The GitHub repository Raja-Lakshmanan/ElectronicComponentClassifier contains a labelled image folder "cleaned_dataset" with 10 categories: capacitor, diode, fuse, inductor, integrated circuit, LED, potentiometer, push button, resistor, transistor. Examples follow, each with its label.

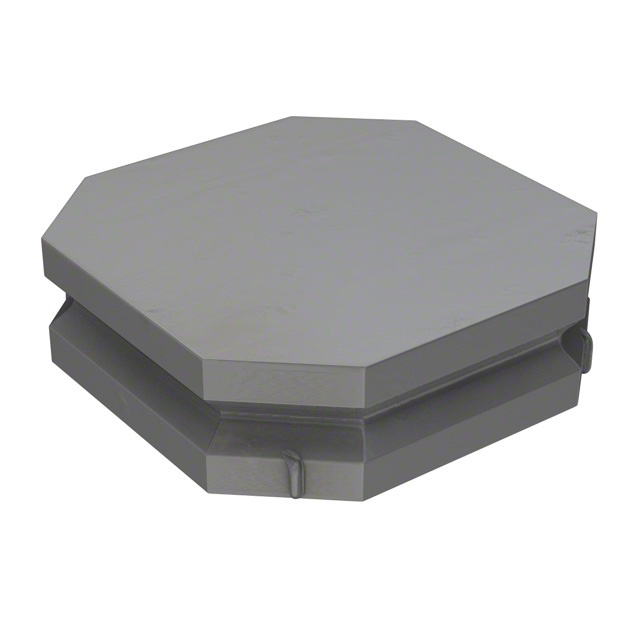
Label: inductor

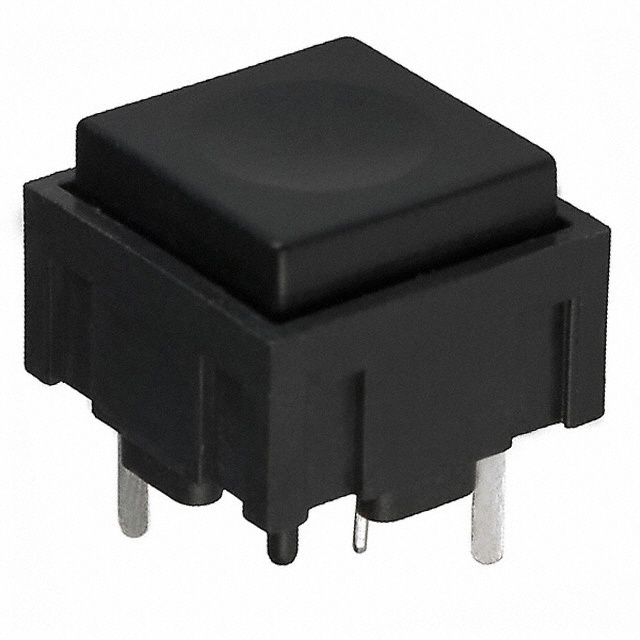
Label: push button

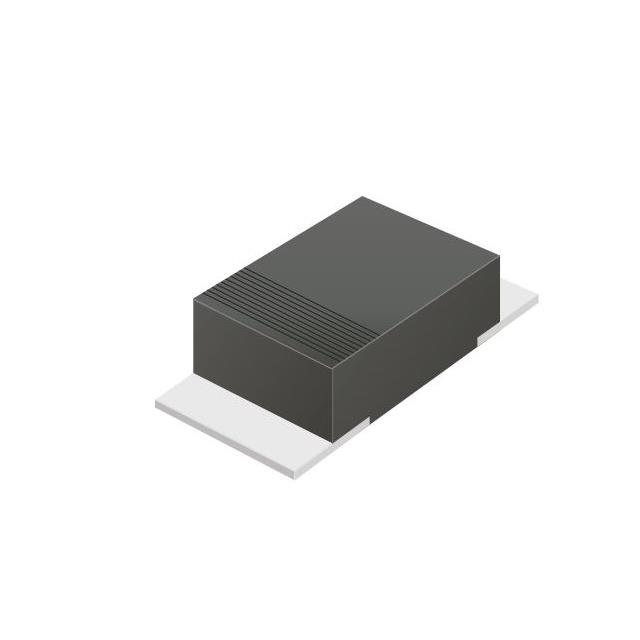
Label: diode

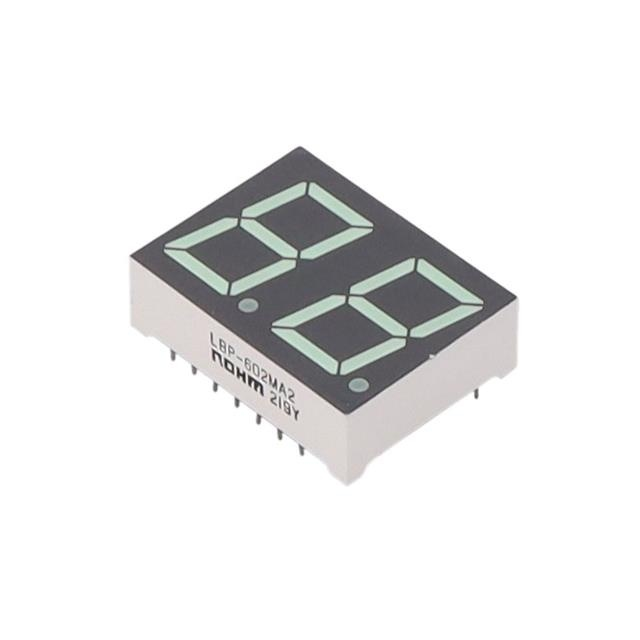
Label: LED

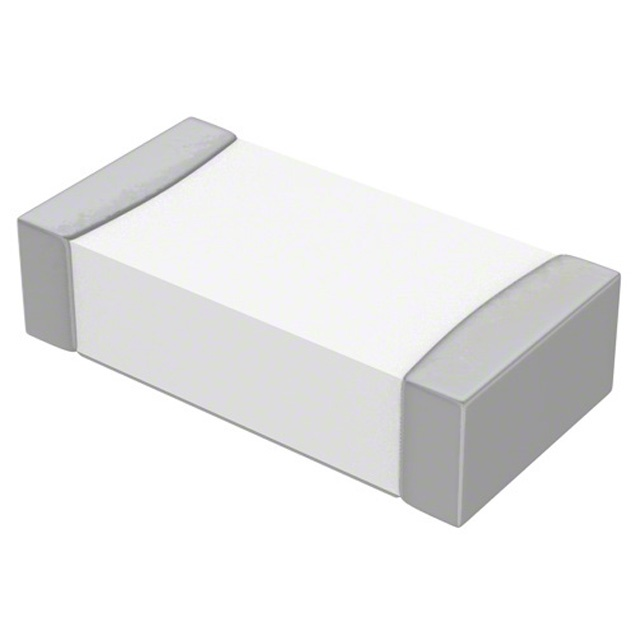
Label: fuse

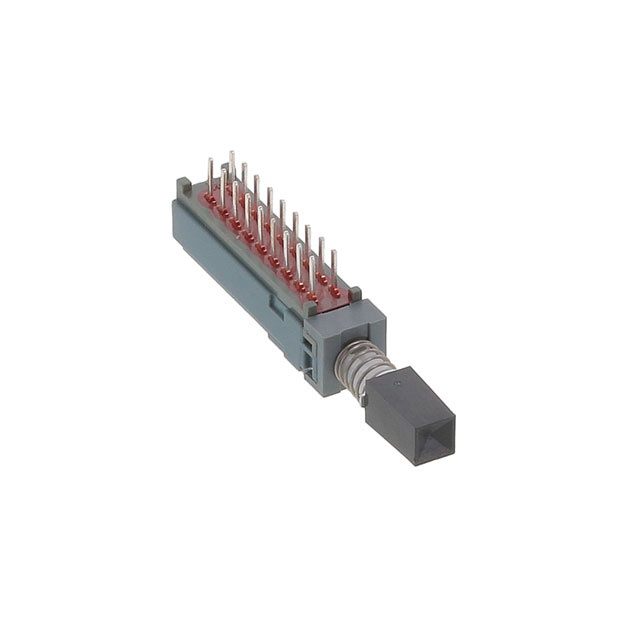
Label: push button
